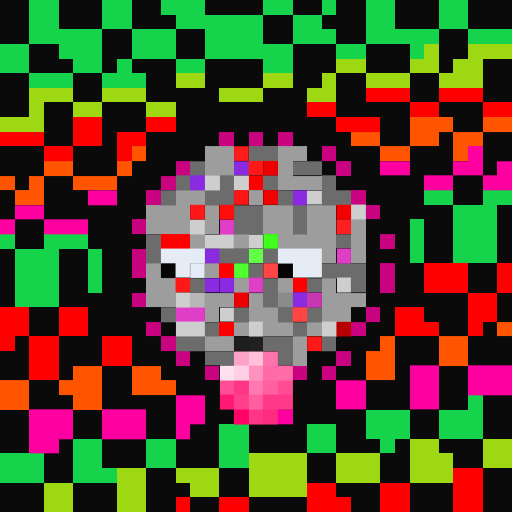
t = 0.00 s
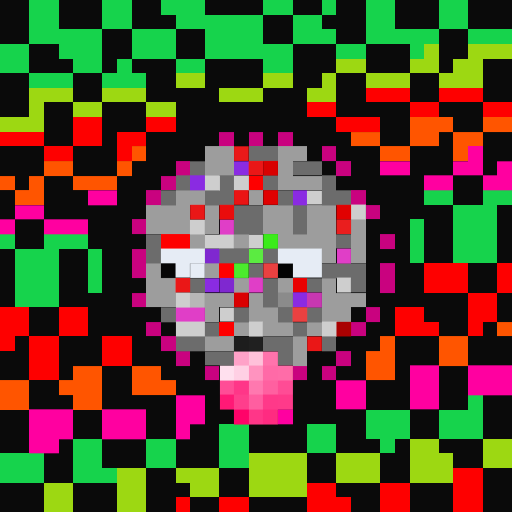
t = 0.39 s
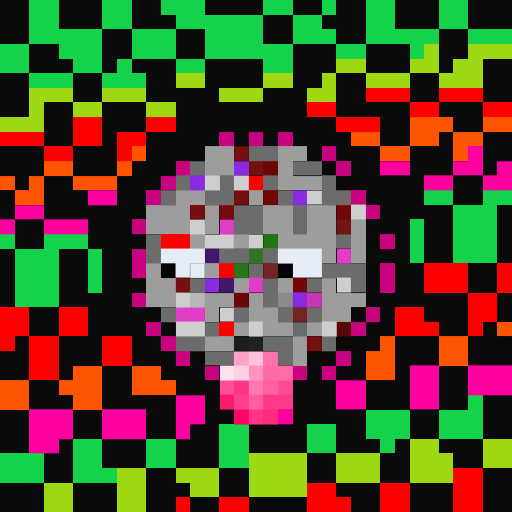
t = 1.18 s
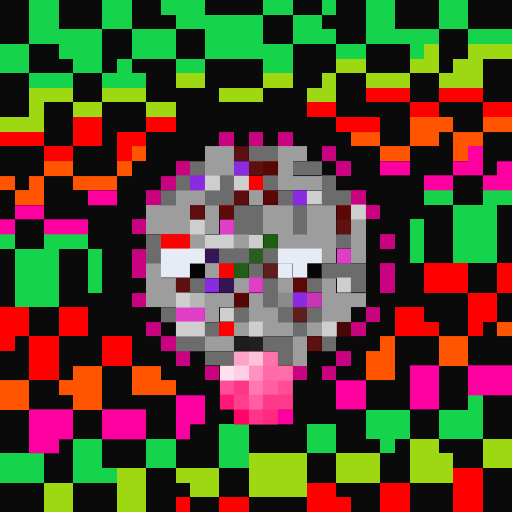
t = 1.60 s
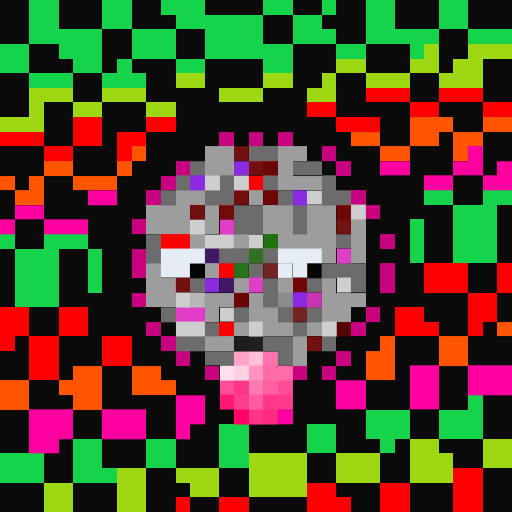
t = 2.00 s
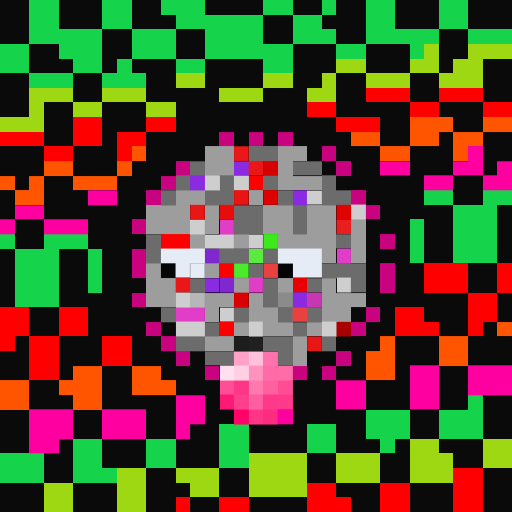
t = 2.80 s

The animated SVG that drew these frames (rendered in a browser with its animation timeline set to each time). Animation: 3 CSS @keyframes rules; one cycle of 3.20 s, repeats indefinitely.

<svg viewBox="0 0 35 35" shape-rendering="crispEdges" xmlns="http://www.w3.org/2000/svg"><style>@keyframes fl{0%,100%{opacity:1}50%{opacity:.34}}@keyframes sqA{0%,49%{opacity:1}50%,100%{opacity:0}}@keyframes sqB{0%,49%{opacity:0}50%,100%{opacity:1}}.a0{animation:fl 3.2s ease-in-out infinite}.a1{animation:sqA 2.6s linear infinite}.a2{animation:sqB 2.6s linear infinite}</style><rect width="35" height="35" fill="#0a0a0a"/><path fill="#16d34c" d="M2 0h2v1H2zM7 0h2v1H7zM11 0h3v1H11zM18 0h2v1H18zM22 0h1v1H22zM25 0h2v1H25zM30 0h2v1H30zM2 1h2v1H2zM7 1h2v1H7zM12 1h6v1H12zM20 1h2v1H20zM25 1h2v1H25zM30 1h2v1H30zM2 2h5v1H2zM9 2h3v1H9zM14 2h4v1H14zM20 2h3v1H20zM25 2h5v1H25zM32 2h3v1H32zM0 3h2v1H0zM4 3h3v1H4zM9 3h3v1H9zM14 3h6v1H14zM23 3h2v1H23zM28 3h1v1H28zM0 4h2v1H0zM5 4h2v1H5zM8 4h1v1H8zM12 4h2v1H12zM18 4h2v1H18zM2 5h3v1H2zM7 5h3v1H7zM29 13h2v1H29zM33 13h2v1H33zM31 14h3v1H31zM28 15h1v1H28zM31 15h3v1H31zM0 16h1v1H0zM3 16h3v1H3zM28 16h1v1H28zM31 16h3v1H31zM1 17h3v1H1zM6 17h1v1H6zM28 17h1v1H28zM31 17h3v1H31zM1 18h3v1H1zM6 18h1v1H6zM1 19h3v1H1zM6 19h1v1H6zM1 20h3v1H1zM32 27h1v1H32zM25 28h3v1H25zM30 28h3v1H30zM15 29h2v1H15zM21 29h2v1H21zM25 29h3v1H25zM30 29h3v1H30zM5 30h2v1H5zM10 30h2v1H10zM15 30h2v1H15zM21 30h2v1H21zM26 30h1v1H26zM0 31h3v1H0zM5 31h2v1H5zM10 31h2v1H10zM15 31h2v1H15zM0 32h3v1H0zM5 32h3v1H5z"/><path fill="#9dd812" d="M29 3h1v1H29zM32 3h3v1H32zM23 4h2v1H23zM28 4h2v1H28zM31 4h2v1H31zM12 5h2v1H12zM18 5h2v1H18zM22 5h1v1H22zM25 5h3v1H25zM30 5h3v1H30zM2 6h3v1H2zM7 6h3v1H7zM15 6h3v1H15zM21 6h2v1H21zM2 7h1v1H2zM5 7h2v1H5zM10 7h2v1H10zM0 8h3v1H0zM28 30h2v1H28zM33 30h2v1H33zM17 31h4v1H17zM23 31h3v1H23zM28 31h3v1H28zM33 31h2v1H33zM8 32h2v1H8zM12 32h3v1H12zM17 32h4v1H17zM23 32h3v1H23zM28 32h3v1H28zM3 33h2v1H3zM8 33h2v1H8zM13 33h2v1H13zM17 33h4v1H17zM3 34h2v1H3zM8 34h2v1H8z"/><path fill="#fe0000" d="M25 6h3v1H25zM30 6h3v1H30zM21 7h2v1H21zM28 7h2v1H28zM33 7h2v1H33zM5 8h2v1H5zM10 8h2v1H10zM23 8h3v1H23zM0 9h3v1H0zM5 9h2v1H5zM8 9h2v1H8zM3 10h2v1H3zM8 10h1v1H8zM17 12h1v1H17zM11 16h2v1H11zM15 18h1v1H15zM29 18h3v1H29zM34 18h1v1H34zM29 19h3v1H29zM34 19h1v1H34zM32 20h2v1H32zM0 21h2v1H0zM4 21h2v1H4zM27 21h2v1H27zM32 21h2v1H32zM0 22h2v1H0zM4 22h2v1H4zM15 22h1v1H15zM27 22h3v1H27zM32 22h1v1H32zM0 23h1v1H0zM2 23h2v1H2zM7 23h2v1H7zM2 24h2v1H2zM7 24h2v1H7zM2 25h2v1H2zM31 32h2v1H31zM21 33h2v1H21zM26 33h2v1H26zM31 33h2v1H31zM12 34h1v1H12zM15 34h2v1H15zM21 34h3v1H21zM26 34h2v1H26zM31 34h2v1H31z"/><rect x="20" y="19" width="1" height="1" fill="#fe0000" class="a0"/><path fill="#ff5500" d="M28 8h3v1H28zM33 8h2v1H33zM24 9h2v1H24zM28 9h2v1H28zM31 9h2v1H31zM9 10h1v1H9zM26 10h2v1H26zM31 10h1v1H31zM3 11h2v1H3zM8 11h1v1H8zM0 12h1v1H0zM2 12h1v1H2zM5 12h3v1H5zM1 13h2v1H1zM34 22h1v1H34zM26 23h1v1H26zM30 23h2v1H30zM25 24h2v1H25zM30 24h2v1H30zM5 25h2v1H5zM9 25h2v1H9zM25 25h2v1H25zM0 26h2v1H0zM4 26h3v1H4zM9 26h3v1H9zM0 27h2v1H0zM5 27h2v1H5z"/><path fill="#c9027f" d="M15 9h1v1H15zM17 9h1v1H17zM19 9h1v1H19zM22 10h1v1H22zM12 11h1v1H12zM23 11h1v1H23zM11 12h1v1H11zM10 13h1v1H10zM24 13h1v1H24zM25 14h1v1H25zM9 15h1v1H9zM26 16h1v1H26zM9 17h1v1H9zM9 18h1v1H9zM26 18h1v1H26zM26 19h1v1H26zM9 20h1v1H9zM25 21h1v1H25zM10 22h1v1H10zM24 22h1v1H24zM11 23h1v1H11zM12 24h1v1H12zM23 24h1v1H23zM14 25h1v1H14zM20 25h1v1H20zM22 25h1v1H22z"/><path fill="#9d9d9d" d="M14 10h2v1H14zM19 10h2v1H19zM14 11h2v1H14zM19 11h1v1H19zM19 12h3v1H19zM12 13h2v1H12zM17 13h1v1H17zM10 14h3v1H10zM14 14h1v1H14zM18 14h2v1H18zM21 14h2v1H21zM10 15h3v1H10zM14 15h1v1H14zM18 15h2v1H18zM21 15h2v1H21zM24 15h1v1H24zM13 16h1v1H13zM16 16h1v1H16zM19 16h4v1H19zM24 16h1v1H24zM22 17h1v1H22zM24 17h1v1H24zM10 18h1v1H10zM14 18h1v1H14zM10 19h2v1H10zM16 19h1v1H16zM19 19h1v1H19zM22 19h1v1H22zM10 20h2v1H10zM14 20h2v1H14zM17 20h1v1H17zM22 20h3v1H22zM14 21h1v1H14zM17 21h2v1H17zM22 21h2v1H22zM16 22h1v1H16zM18 22h2v1H18zM21 22h1v1H21zM14 23h2v1H14zM20 23h1v1H20zM20 24h1v1H20z"/><rect x="16" y="10" width="1" height="1" fill="#fe1b1b" class="a0"/><path fill="#6c6c6c" d="M17 10h2v1H17zM13 11h1v1H13zM20 11h2v1H20zM12 12h1v1H12zM15 12h1v1H15zM18 12h1v1H18zM22 12h1v1H22zM11 13h1v1H11zM14 13h2v1H14zM19 13h1v1H19zM22 13h2v1H22zM16 14h2v1H16zM20 14h1v1H20zM16 15h2v1H16zM20 15h1v1H20zM10 16h1v1H10zM23 16h1v1H23zM10 17h1v1H10zM15 17h2v1H15zM18 17h1v1H18zM17 18h1v1H17zM22 18h3v1H22zM13 19h1v1H13zM18 19h1v1H18zM21 19h1v1H21zM24 19h1v1H24zM18 20h1v1H18zM11 21h1v1H11zM16 21h1v1H16zM19 21h1v1H19zM21 21h1v1H21zM14 22h1v1H14zM20 22h1v1H20zM12 23h2v1H12zM18 23h2v1H18zM22 23h1v1H22zM14 24h2v1H14zM19 24h1v1H19z"/><path fill="#ff00a0" d="M32 10h1v1H32zM26 11h2v1H26zM31 11h2v1H31zM34 11h1v1H34zM29 12h2v1H29zM33 12h2v1H33zM6 13h2v1H6zM1 14h2v1H1zM0 15h1v1H0zM3 15h3v1H3zM28 25h2v1H28zM32 25h3v1H32zM23 26h2v1H23zM28 26h2v1H28zM32 26h3v1H32zM12 27h2v1H12zM23 27h2v1H23zM28 27h2v1H28zM2 28h3v1H2zM7 28h3v1H7zM12 28h2v1H12zM19 28h1v1H19zM2 29h3v1H2zM7 29h3v1H7zM12 29h1v1H12zM2 30h2v1H2z"/><path fill="#8a2be2" d="M16 11h1v1H16zM13 12h1v1H13zM20 13h1v1H20zM14 19h1v1H14zM20 20h1v1H20z"/><g fill="#8a2be2"><rect x="14" y="17" width="1" height="1" class="a0"/><rect x="15" y="19" width="1" height="1" class="a0"/></g><g fill="#fe1919"><rect x="17" y="11" width="1" height="1" class="a0"/><rect x="12" y="19" width="1" height="1" class="a0"/></g><rect x="18" y="11" width="1" height="1" fill="#ec0000" class="a0"/><path fill="#cecece" d="M14 12h1v1H14zM16 12h1v1H16zM21 13h1v1H21zM24 14h1v1H24zM13 15h1v1H13zM14 16h2v1H14zM17 16h1v1H17zM23 19h1v1H23zM12 20h1v1H12zM15 21h1v1H15zM12 22h2v1H12zM17 22h1v1H17zM22 22h1v1H22z"/><rect x="16" y="13" width="1" height="1" fill="#fe1515" class="a0"/><rect x="18" y="13" width="1" height="1" fill="#f30000" class="a0"/><g fill="#fe1818"><rect x="13" y="14" width="1" height="1" class="a0"/><rect x="21" y="23" width="1" height="1" class="a0"/></g><rect x="15" y="14" width="1" height="1" fill="#fe0d0d" class="a0"/><rect x="23" y="14" width="1" height="1" fill="#f50000" class="a0"/><path fill="#e03ec7" d="M15 15h1v1H15zM23 17h1v1H23zM17 19h1v1H17zM12 21h2v1H12z"/><rect x="23" y="15" width="1" height="1" fill="#fe2020" class="a0"/><rect x="18" y="16" width="1" height="1" fill="#40ff1c" class="a0"/><path fill="#e6ecf5" d="M11 17h3v1H11zM19 17h3v1H19zM11 18h2v1H11zM20 18h2v1H20z"/><rect x="17" y="17" width="1" height="1" fill="#63ff46" class="a0"/><path fill="#040404" d="M13 18h1v1H13zM19 18h1v1H19z"/><rect x="16" y="18" width="1" height="1" fill="#51ff31" class="a0"/><g fill="#fe4646"><rect x="18" y="18" width="1" height="1" class="a0"/><rect x="20" y="21" width="1" height="1" class="a0"/></g><path fill="#b7b7b7" d="M13 20h1v1H13z"/><rect x="16" y="20" width="1" height="1" fill="#ed0000" class="a0"/><path fill="#8b8b8b" d="M19 20h1v1H19z"/><path fill="#c737b1" d="M21 20h1v1H21z"/><rect x="23" y="22" width="1" height="1" fill="#b80000" class="a0"/><path fill="#1d1d1d" d="M16 23h1v1H16z"/><path fill="#202020" d="M17 23h1v1H17z"/><path fill="#ffa2c8" d="M16 24h1v1H16z"/><path fill="#ffc1da" d="M17 24h1v1H17z"/><path fill="#ff73ac" d="M18 24h1v1H18z"/><path fill="#ffe0ee" d="M15 25h1v1H15z"/><path fill="#ffd0e4" d="M16 25h1v1H16z"/><path fill="#ff93bf" d="M17 25h1v1H17z"/><path fill="#ff6aa7" d="M18 25h1v1H18z"/><path fill="#ff6ca8" d="M19 25h1v1H19z"/><path fill="#ff4d96" d="M15 26h1v1H15z"/><path fill="#ff3688" d="M16 26h1v1H16zM17 28h1v1H17z"/><path fill="#ff78af" d="M17 26h1v1H17z"/><path fill="#ff60a0" d="M18 26h1v1H18z"/><path fill="#ff4c95" d="M19 26h1v1H19z"/><path fill="#ff1976" d="M15 27h1v1H15z"/><path fill="#ff3e8c" d="M16 27h1v1H16z"/><path fill="#ff5ea0" d="M17 27h1v1H17z"/><path fill="#ff3989" d="M18 27h1v1H18z"/><path fill="#ff3a8a" d="M19 27h1v1H19z"/><path fill="#ff0369" d="M16 28h1v1H16z"/><path fill="#ff2b81" d="M18 28h1v1H18z"/><rect x="11" y="18" width="1" height="1" fill="#060606" class="a1"/><g fill="#e6ecf5"><rect x="13" y="18" width="1" height="1" class="a1"/><rect x="19" y="18" width="1" height="1" class="a2"/></g><rect x="21" y="18" width="1" height="1" fill="#050505" class="a2"/></svg>
